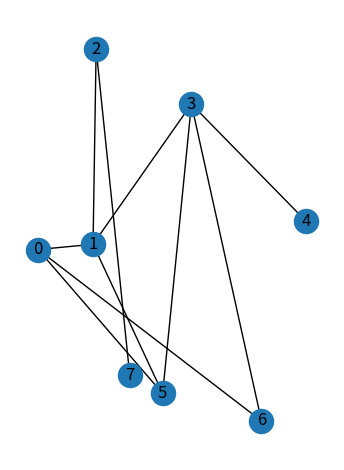

Here is the Python script that generated this plot:
# %%
import networkx as nx
import random
from itertools import combinations
import matplotlib.pyplot as plt
import numpy as np

# In the following script we are going to generate a random graph

## First, we generate 8 random nodes in the horizontal space (0,2) and vertical space (0,4)
random.seed(66)
pos = {i: (random.random() * 2.0, random.random() * 3.0) for i in range(8)}

## Second, we create an edge list by a given probability.
edge_list = []
for node_pair in combinations(list(pos.keys()), 2):
    exist_prob = random.random()
    if exist_prob > 0.7:
        edge_list.append(node_pair)
    else:
        continue

## Now, we can create the graph based on the positions and edge list.

G = nx.from_edgelist(edge_list, create_using=nx.Graph)
fig, ax = plt.subplots()
nx.draw_networkx(G, pos=pos, with_labels=True, ax=ax)
plt.tight_layout()
ax.set_aspect("equal")  # set the equal scale of horizontal and vertical
ax.axis("off")  # remove the frame of the generated figure
#plt.savefig(
#    "/Users/xudongfan/Documents/Courses/CIE500-UrbanNetworks/slides/Unit4/examplegraph.jpg",
#    dpi=300,
#    bbox_inches="tight",
#)
